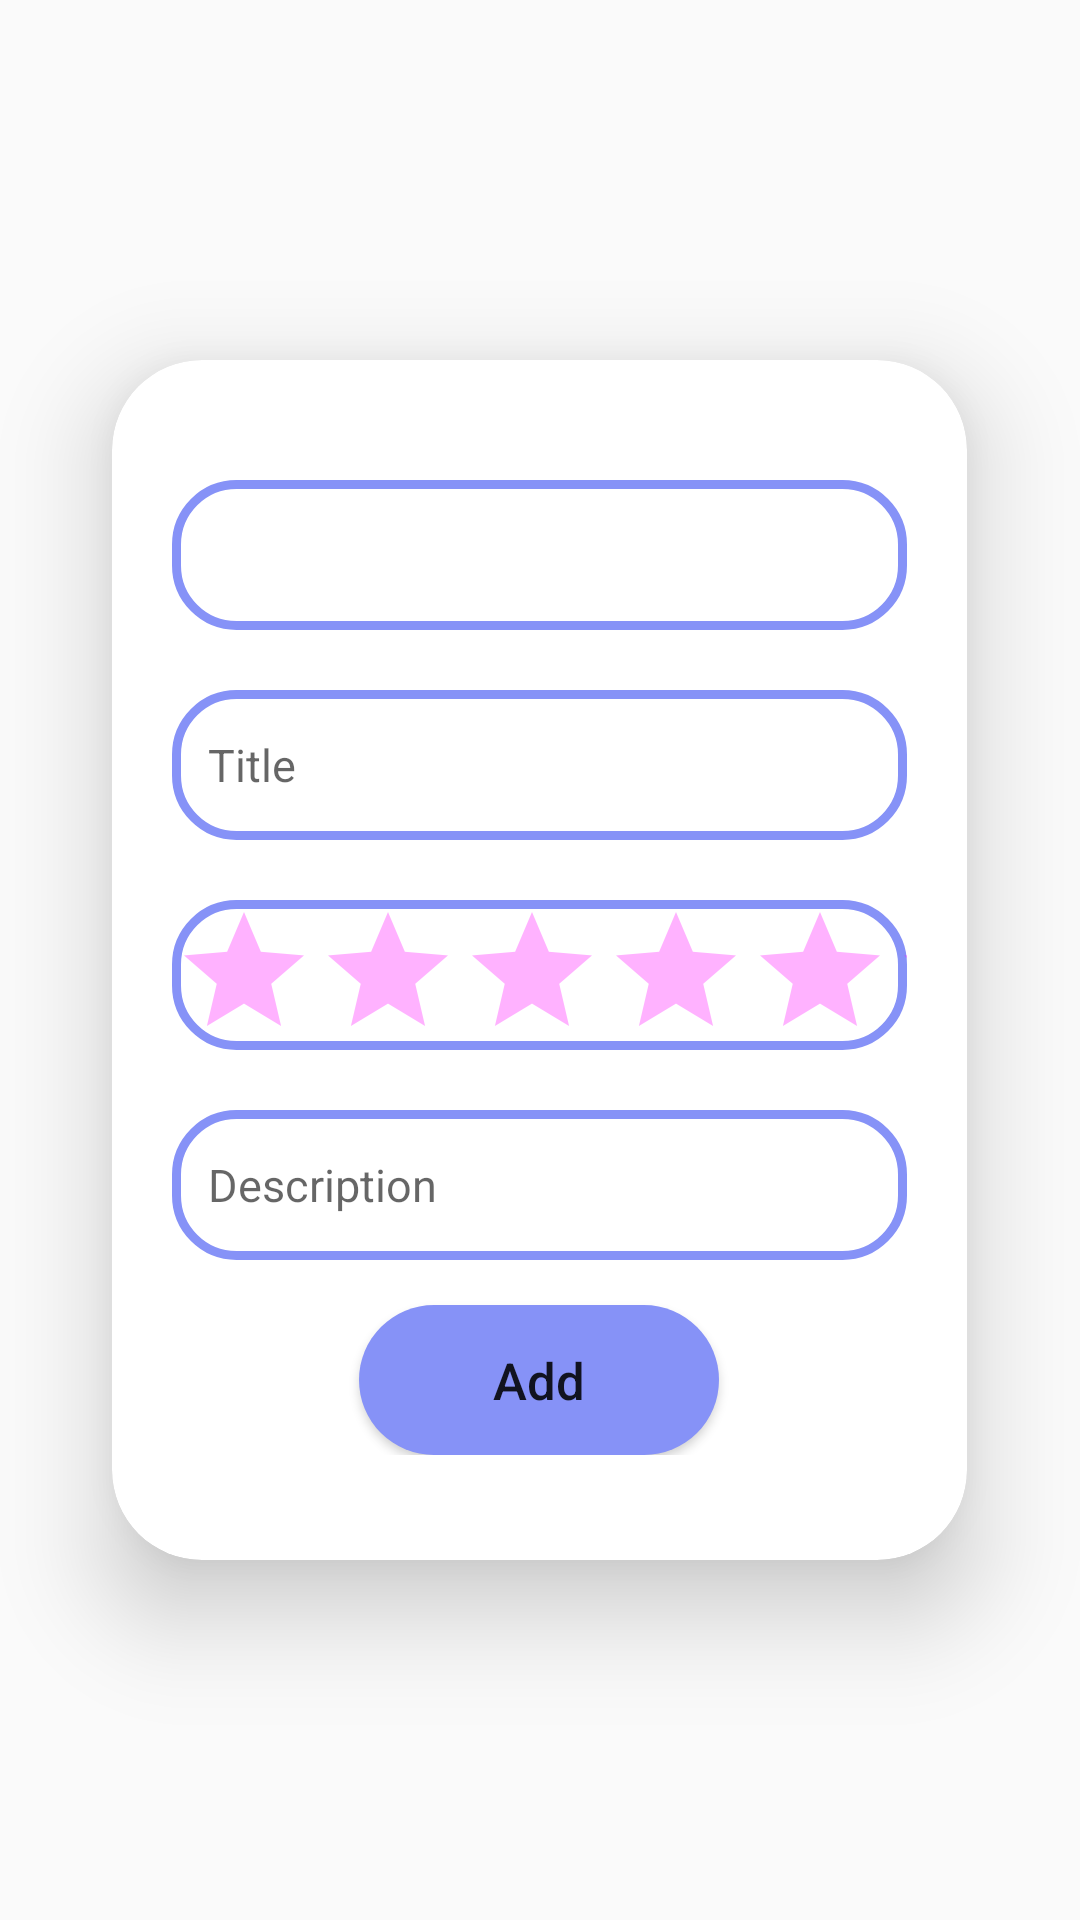

Reconstruct the res/layout file that produces this screen, plus the resources it refers to.
<!-- AndroidManifest.xml: application theme Theme.CoBie -->
<!-- res/layout/dialog_add_review.xml -->
<?xml version="1.0" encoding="utf-8"?>
<LinearLayout xmlns:android="http://schemas.android.com/apk/res/android"
    xmlns:app="http://schemas.android.com/apk/res-auto"
    xmlns:card_view="http://schemas.android.com/apk/res-auto"
    xmlns:tools="http://schemas.android.com/tools"
    android:layout_width="match_parent"
    android:layout_height="match_parent"
    android:gravity="center"
    android:orientation="vertical"
    tools:context=".HomePage.MainActivity">

    <androidx.cardview.widget.CardView
        android:layout_width="285dp"
        android:layout_height="400dp"
        android:layout_margin="20dp"
        android:background="@drawable/custom_edittext"
        app:cardCornerRadius="30dp"
        app:cardElevation="20dp">

        <ScrollView
            android:layout_width="fill_parent"
            android:layout_height="408dp"
            android:fillViewport="false"
            android:orientation="vertical"
            android:padding="10dp">

            <LinearLayout
                android:layout_width="match_parent"
                android:layout_height="700dp"
                android:layout_gravity="center_horizontal"
                android:orientation="vertical"
                android:padding="10dp">

                <Spinner
                    android:id="@+id/add_review_type_spinner"
                    android:layout_width="match_parent"
                    android:layout_height="50dp"
                    android:layout_marginTop="20dp"
                    android:background="@drawable/custom_edittext" />

                <EditText
                    android:id="@+id/add_review_title"
                    android:layout_width="match_parent"
                    android:layout_height="50dp"
                    android:layout_marginTop="20dp"
                    android:background="@drawable/custom_edittext"
                    android:hint="Title"
                    android:padding="12dp"
                    android:textColor="@color/black"
                    android:textColorHighlight="@color/cardview_dark_background"
                    android:textSize="15sp" />


                <RatingBar
                    android:id="@+id/add_review_rating"
                    android:layout_width="match_parent"
                    android:layout_height="50dp"
                    android:layout_marginTop="20dp"
                    android:background="@drawable/custom_edittext"
                    android:numStars="5"
                    android:stepSize="1"
                    android:textColor="@color/black"
                    android:textColorHighlight="@color/cardview_dark_background"
                    android:textSize="15sp"
                    android:theme="@style/RatingBar" />


                <EditText
                    android:id="@+id/add_review_description"
                    android:layout_width="match_parent"
                    android:layout_height="50dp"
                    android:layout_marginTop="20dp"
                    android:background="@drawable/custom_edittext"
                    android:hint="Description"
                    android:inputType="textMultiLine"
                    android:padding="12dp"
                    android:textColor="@color/black"
                    android:textColorHighlight="@color/cardview_dark_background"
                    android:textSize="15sp" />


                <LinearLayout
                    android:layout_width="match_parent"
                    android:layout_height="wrap_content"
                    android:orientation="horizontal" />

                <Button
                    android:id="@+id/add_review_button"
                    android:layout_width="120dp"
                    android:layout_height="50dp"
                    android:layout_gravity="center_horizontal"
                    android:layout_marginTop="15dp"
                    android:background="@drawable/custom_btn"
                    android:backgroundTint="@color/purple"
                    android:text="Add"
                    android:textAllCaps="false"
                    android:textSize="17sp"
                    app:cornerRadius="20dp" />

            </LinearLayout>

        </ScrollView>

    </androidx.cardview.widget.CardView>


</LinearLayout>
<!-- resources referenced by this layout -->
<resources>
  <color name="black">#FF000000</color>
  <color name="purple">#8692f7</color>
  <!-- drawable custom_btn (drawable) -->
  <?xml version="1.0" encoding="utf-8"?>
  <shape xmlns:android="http://schemas.android.com/apk/res/android"
      android:shape="rectangle">
  
      <stroke
          android:color="@color/purple"/>
      <solid
          android:color="@color/purple"/>
      <corners
          android:radius="30dp"/>
  </shape>
  <!-- drawable custom_edittext (drawable) -->
  <?xml version="1.0" encoding="utf-8"?>
  <shape xmlns:android="http://schemas.android.com/apk/res/android"
      android:shape="rectangle">
  
      <stroke
          android:width="3dp"
          android:color="@color/purple" />
      <corners android:radius="20dp" />
  </shape>
  <style name="RatingBar" parent="Theme.AppCompat">
          <item name="colorControlNormal">@color/quantum_grey</item>
          <item name="colorControlActivated">@color/gold</item>
          <item name="android:textAllCaps">false</item>
      </style>
  <style name="Theme.CoBie" parent="Theme.AppCompat.Light.NoActionBar">
          <item name="android:layoutDirection">ltr</item>
          
          <item name="colorPrimary">@color/purple</item>
          <item name="colorPrimaryVariant">@color/purple</item>
          <item name="colorOnPrimary">@color/black</item>
          
          <item name="colorSecondary">@color/teal_200</item>
          <item name="colorSecondaryVariant">@color/teal_200</item>
          <item name="colorOnSecondary">@color/black</item>
          
          <item name="android:statusBarColor">?attr/colorPrimaryVariant</item>
          
      </style>
  <color name="gold">#FFD700</color>
  <color name="teal_200">#FF03DAC5</color>
</resources>
